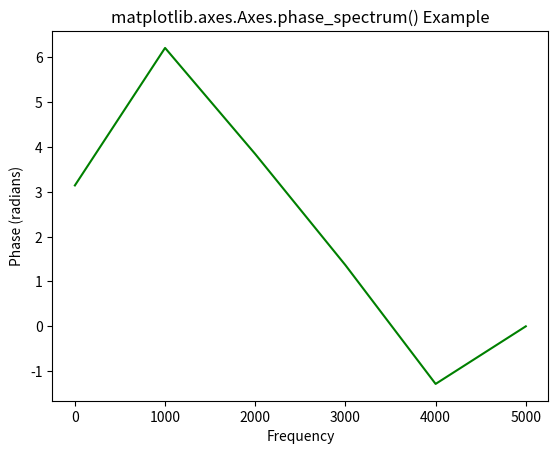

Reproduce this figure in Python.
# Implementation of matplotlib function
import matplotlib.pyplot as plt
import numpy as np
np.random.seed(10**5)


dt = 0.0001
Fs = 1 / dt
geeks = np.array([22.00, 61.90, 7.80,
				24.40, 110.25, 20.05,
				15.00, 22.80, 34.90,
				57.30])

nse = np.random.randn(len(geeks))
r = np.exp(-geeks / 0.05)

s = 0.5 * np.sin(1.5 * np.pi * geeks) + nse

# plot phase_spectrum
fig, ax = plt.subplots()
ax.phase_spectrum(s, Fs = Fs, color ="green")

ax.set_title('matplotlib.axes.Axes.phase_spectrum() Example')

plt.show()
